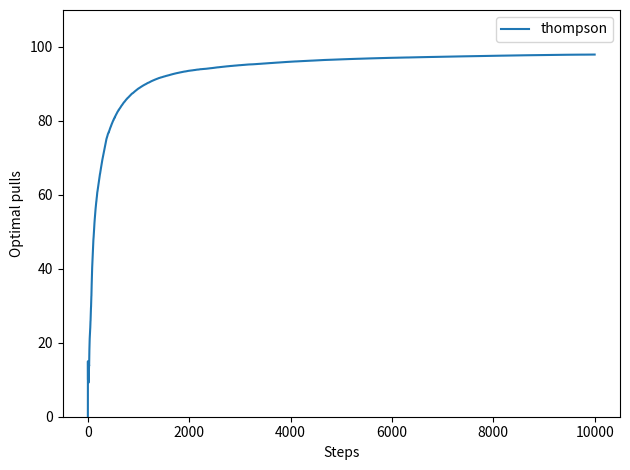

Here is the Python script that generated this plot:
#导入相关包
import numpy as np
import matplotlib.pyplot as plt
import math
#参数设定

number_of_bandits=10#老虎机的个数
number_of_arms=10#老虎机的手臂数
number_of_pulls=10000#尝试推老虎机的次数
epsilon=0.3 #Epsilon-Greedy算法参数
min_temp = 0.1 #Epsilon-Greedy参数
decay_rate=0.999 #Epsilon-Greedy参数


def pick_arm(q_values,counts,strategy,success,failure):
	#函数：随机返回一个臂

	global epsilon #全局变量
	#随机算法
	if strategy=="random":
		return np.random.randint(0,len(q_values))
		#随机对number_of_arms大小内，在范围内随机生成一个随机整数与一个老虎机对应

	#贪心算法，直接选择最大q_VAlues中收益最大的数字,只与统计收益q_values有关
	#贪心算法依赖于之前收益进行判定选择那一个
	if strategy=="greedy":
		best_arms_value = np.max(q_values)
		best_arms = np.argwhere(q_values==best_arms_value).flatten()
		#np.argwhere寻找q_VAlues对应最大价值的位置，因为q_VAlues返回非0的数组元组的索引
		return best_arms[np.random.randint(0,len(best_arms))] #再出现有多个q——VALues相同时，进行随机选择

	#最小量贪婪算法，加入一个epsilon参数，以1-epsilon的概率选取当前收益最⼤的臂，以epsilon的概率随机选取⼀个臂
	#
	if strategy=="egreedy" or strategy=="egreedy_decay": 
		if  strategy=="egreedy_decay": 
			epsilon=max(epsilon*decay_rate,min_temp)
			#egreedy_decay衰减，epsilon会随着时间增长减少，前期趋近于多做尝试，后期趋近于选择最大收益的那个
			#decay_rate,min_temp分别为衰减速率和最小下线

		#上述步骤时加入衰减的情况下先计算衰减,后进行判定
		#生成一个0-1的随机数字，作为概率判定，如随机大于epsilon选择当前收益最大的臂
		if np.random.random() > epsilon:
			#选择概率最大的臂
			best_arms_value = np.max(q_values)
			best_arms = np.argwhere(q_values==best_arms_value).flatten()
			return best_arms[np.random.randint(0,len(best_arms))]
		else:
			#随机选择臂
			return np.random.randint(0,len(q_values))

	# UpperConfidenceBound（UCB）算法，均值越⼤，标准差越⼩，被选中的概率会越来越⼤
	if strategy=="ucb":
		total_counts = np.sum(counts) #统计每一个臂加起来选择的次数
		q_values_ucb = q_values + np.sqrt(np.reciprocal(counts+0.001)*2*math.log(total_counts+1.0))
		#UCB指标进行概率判定，在当前收益上加一个开方数
		# 分目数np.reciprocal求倒数对数组的数字分别求导，出现次数+0.001，防止分母为0，
		# 代表对于一个臂来说，之前出现的次数越多，降低他的指标，减少其下次出现的概率
		# 分子数*math.log(total_counts+1.0)
		# 代表当进行拉臂尝试的次数越多，相当于增加每一个臂出现的概率
		# 也就是说判定选择臂的指标的UCB数值是两部分平衡得到。
		# 一方面是之前的收益，收益越高指标越高。
		# 另一方面是尝试的次数，经过尝试越多，趋向于将一些未出现的臂指标就会越来越高，出现多的臂指标降低
		best_arms_value = np.max(q_values_ucb)
		best_arms = np.argwhere(q_values_ucb==best_arms_value).flatten()
		return best_arms[np.random.randint(0,len(best_arms))]

	#汤普森算法
	if strategy=="thompson":
		sample_means = np.zeros(len(counts))#手臂的数量
		for i in range(len(counts)):#对每一个手臂
			sample_means[i]=np.random.beta(success[i]+1,failure[i]+1)
			#根据之前统计的对于第i个臂的成功和失败的结果，生成一个beta分布的概率随机值
		return np.argmax(sample_means)#返回最大概率值


fig = plt.figure()
ax = fig.add_subplot(111)
# for st in ["greedy","random","egreedy","egreedy_decay","ucb","thompson"]:
for st in ["thompson"]:
	#测试不同策略效果
	best_arm_counts = np.zeros((number_of_bandits,number_of_pulls))
	#生成counts统计数组，大小为老虎机*推臂次数

	#针对每一个老虎机的臂来说(其实作用是为了降低随机波动)
	#每一次都会随机生成每一个臂的随机概率收益矩阵（百分之多少的概率获得reward），多次重复测试
	for i in range(number_of_bandits):
	# for i in range(1):
		arm_means = np.random.rand(number_of_arms)#生成每一个臂的随机收益矩阵
		best_arm = np.argmax(arm_means) #找到其中最高收益对应臂序列号

		#初始化每一个臂的收益统计矩阵，设定为零
		q_values = np.zeros(number_of_arms) #将q值设定为零的臂数行
		counts = np.zeros(number_of_arms) #统计每一个臂选择到的次数
		success=np.zeros(number_of_arms) #统计成功的arms
		failure=np.zeros(number_of_arms)#统计失败的arms

		for j in range(number_of_pulls):
			#针对每一次推臂
			a = pick_arm(q_values,counts,st,success,failure)
			#随机生成的臂对应序列号，利用算法获得选择那一个臂
			#贪心算法，直接找到收益最大的索引
			reward = np.random.binomial(1,arm_means[a])
			#arm_means为每一个臂的收益矩阵（是随机生成的）
			#针对所选择的臂，其是否获得收益
			#numpy.random.RandomState.binomial(n, p, size=None)
			#个二项分布进行采样1,arm_means[a]对应n，p参数,size为采样次数,函数的返回值表示n中成功（success）的次数
			#相当于通过概率统计的方法，当随机推动第a个臂时，第a个臂获利的概率，进行二项分布统计输出结果

			counts[a]+=1.0 #随机到第a个臂在其counts中+1

			#更新第a个臂的收益
			#收益统计计算在第一次选到a臂时，其收益为1，在之后加入
			q_values[a]+= (reward-q_values[a])/counts[a]
			#总体目的是计算对于a臂统计，在进行前j次拉臂中q_values的概率收益
			#第a个臂 在前j次拉臂中，获得收益的次数处于抽到的总次数
			#对应贪心算法：在拉动收益最高的臂时，当设定多次实验时，最终结果不固定，依赖于随机生成的收益概率矩阵，如果实验足够多次，每一个

			#如果reward收益为1
			success[a]+=reward
			failure[a]+=(1-reward)
			#成功+1 失败+1

			best_arm_counts[i][j] = counts[best_arm]*100.0/(j+1)
			# 设定对于第i个老虎机的臂，对于第j次拉臂时，统计选择到最高收益的臂的个数处于当前拉臂次数
			# 相当于前j次拉臂后，最高收益选择的百分比
			#对于random随机，直接随机选取

		epsilon=0.3

	ys = np.mean(best_arm_counts,axis=0)#求平均值，转化为1*推臂次数
	# ys = best_arm_counts[0]
	xs = range(len(ys))
	ax.plot(xs, ys,label = st)

plt.xlabel('Steps')
plt.ylabel('Optimal pulls')

plt.tight_layout()
plt.legend()
plt.ylim((0,110))
plt.show()        